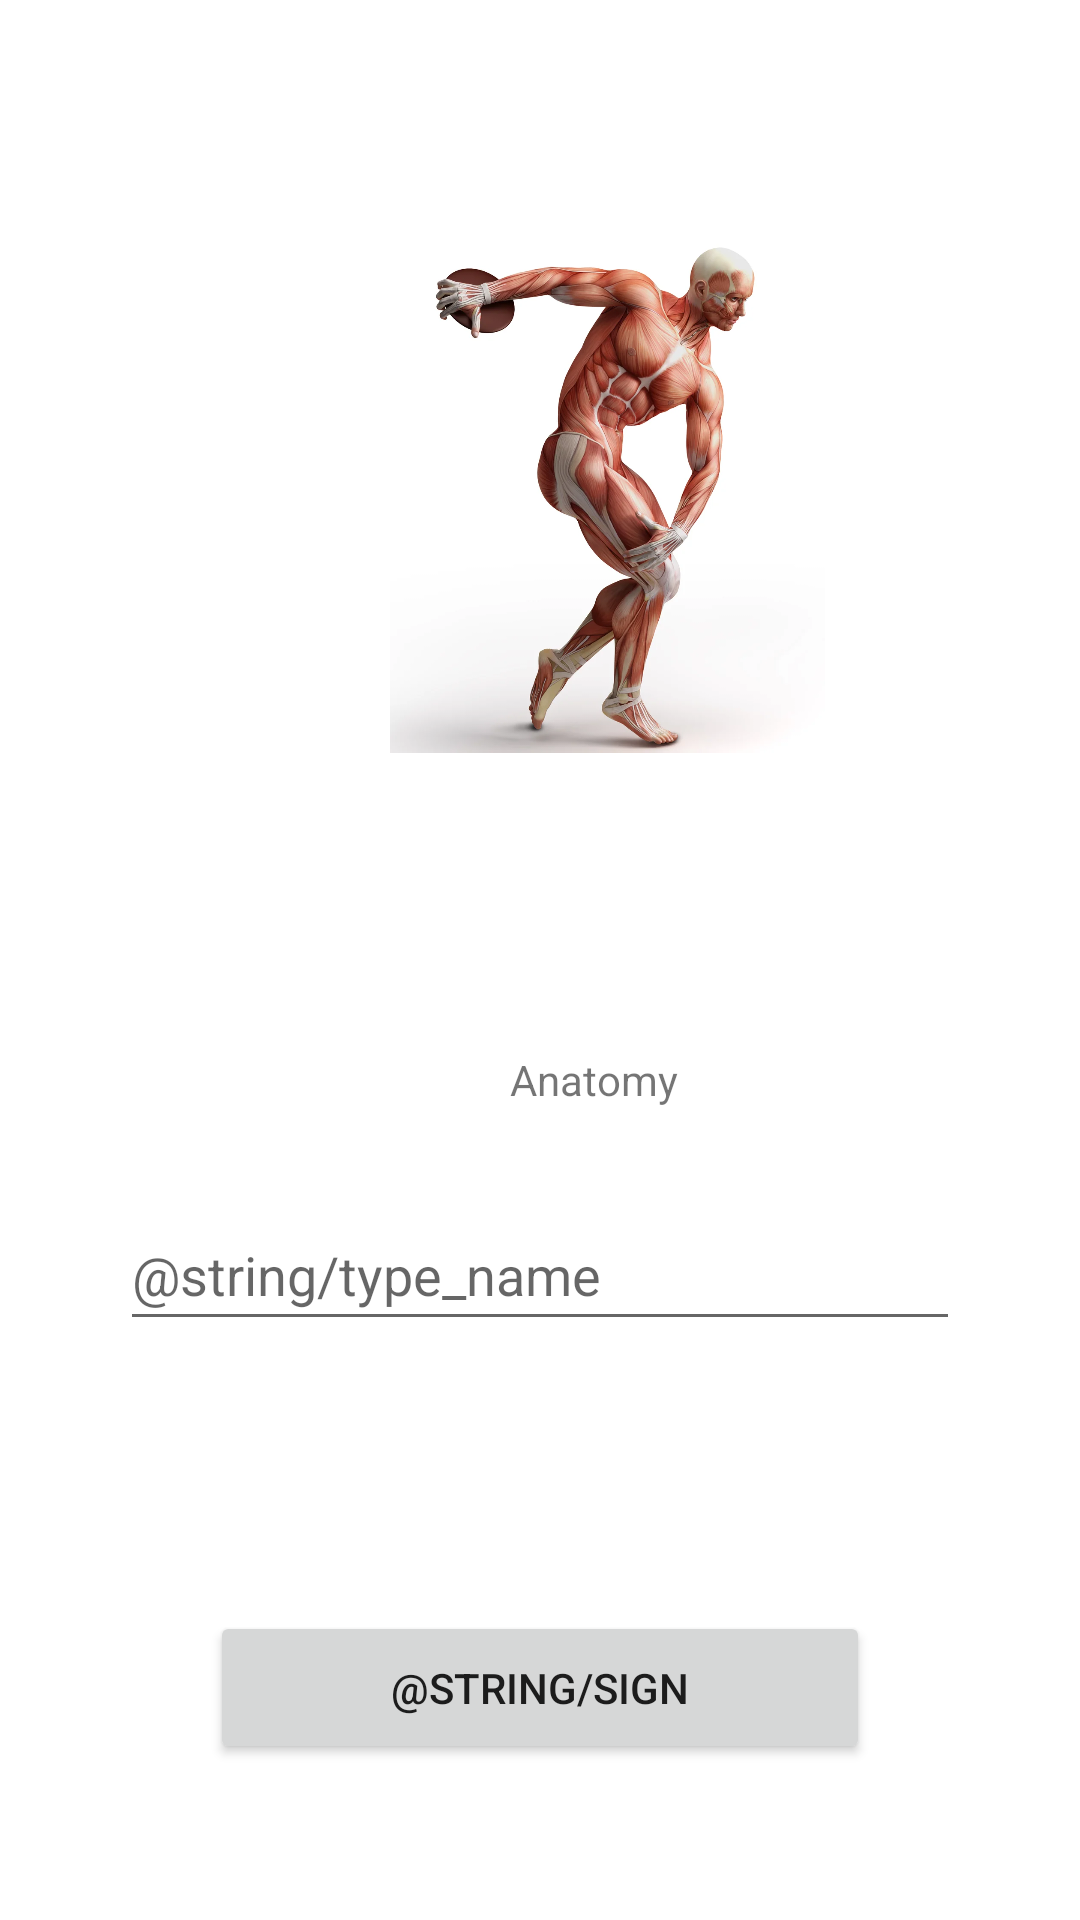

Write the Android layout XML for this screen, with the resource values it uses.
<!-- AndroidManifest.xml: application theme Theme.AtlasOfAnatomy -->
<!-- res/layout/linear_main.xml -->
<?xml version="1.0" encoding="utf-8"?>
<LinearLayout xmlns:android="http://schemas.android.com/apk/res/android"
    android:orientation="vertical"
    android:layout_width="match_parent"
    android:layout_height="match_parent"
    android:weightSum="4">


    <ImageView
        android:id="@+id/main_image"
        android:src="@drawable/scale_1200"
        android:layout_width="145dp"
        android:layout_height="200dp"
        android:layout_marginStart="130dp"
        android:layout_marginTop="50dp"
        android:layout_weight="1"
        />


    <TextView
        android:id="@+id/main_string"
        android:layout_width="wrap_content"
        android:layout_height="wrap_content"
        android:text="@string/anatomy"
        android:layout_marginStart="170dp"
        android:layout_marginTop="70dp"
        android:layout_weight="1"
        />

    <EditText
        android:id="@+id/main_type_name"
        android:layout_width="match_parent"
        android:layout_height="wrap_content"
        android:layout_marginLeft="40dp"
        android:layout_marginRight="40dp"
        android:hint="@string/type_name"
        android:layout_weight="0.2"
        />

    <Button
        android:id="@+id/main_sign_in_button"
        android:layout_width="match_parent"
        android:layout_height="wrap_content"
        android:text="@string/sign"
        android:layout_marginLeft="70dp"
        android:layout_marginRight="70dp"
        android:layout_marginTop="90dp"
        android:layout_weight="0.1"
        />


</LinearLayout>
<!-- resources referenced by this layout -->
<resources>
  <!-- drawable scale_1200: png bitmap (drawable, 706169 bytes) -->
  <string name="anatomy">Anatomy</string>
  <style name="Theme.AtlasOfAnatomy" parent="Theme.MaterialComponents.DayNight.DarkActionBar">
          
          <item name="colorPrimary">@color/purple_500</item>
          <item name="colorPrimaryVariant">@color/purple_700</item>
          <item name="colorOnPrimary">@color/white</item>
          
          <item name="colorSecondary">@color/teal_200</item>
          <item name="colorSecondaryVariant">@color/teal_700</item>
          <item name="colorOnSecondary">@color/black</item>
          
          <item name="android:statusBarColor">?attr/colorPrimaryVariant</item>
          
      </style>
  <color name="purple_500">#FF6200EE</color>
  <color name="purple_700">#FF3700B3</color>
  <color name="white">#FFFFFFFF</color>
  <color name="teal_200">#FF03DAC5</color>
  <color name="teal_700">#FF018786</color>
  <color name="black">#FF000000</color>
</resources>
